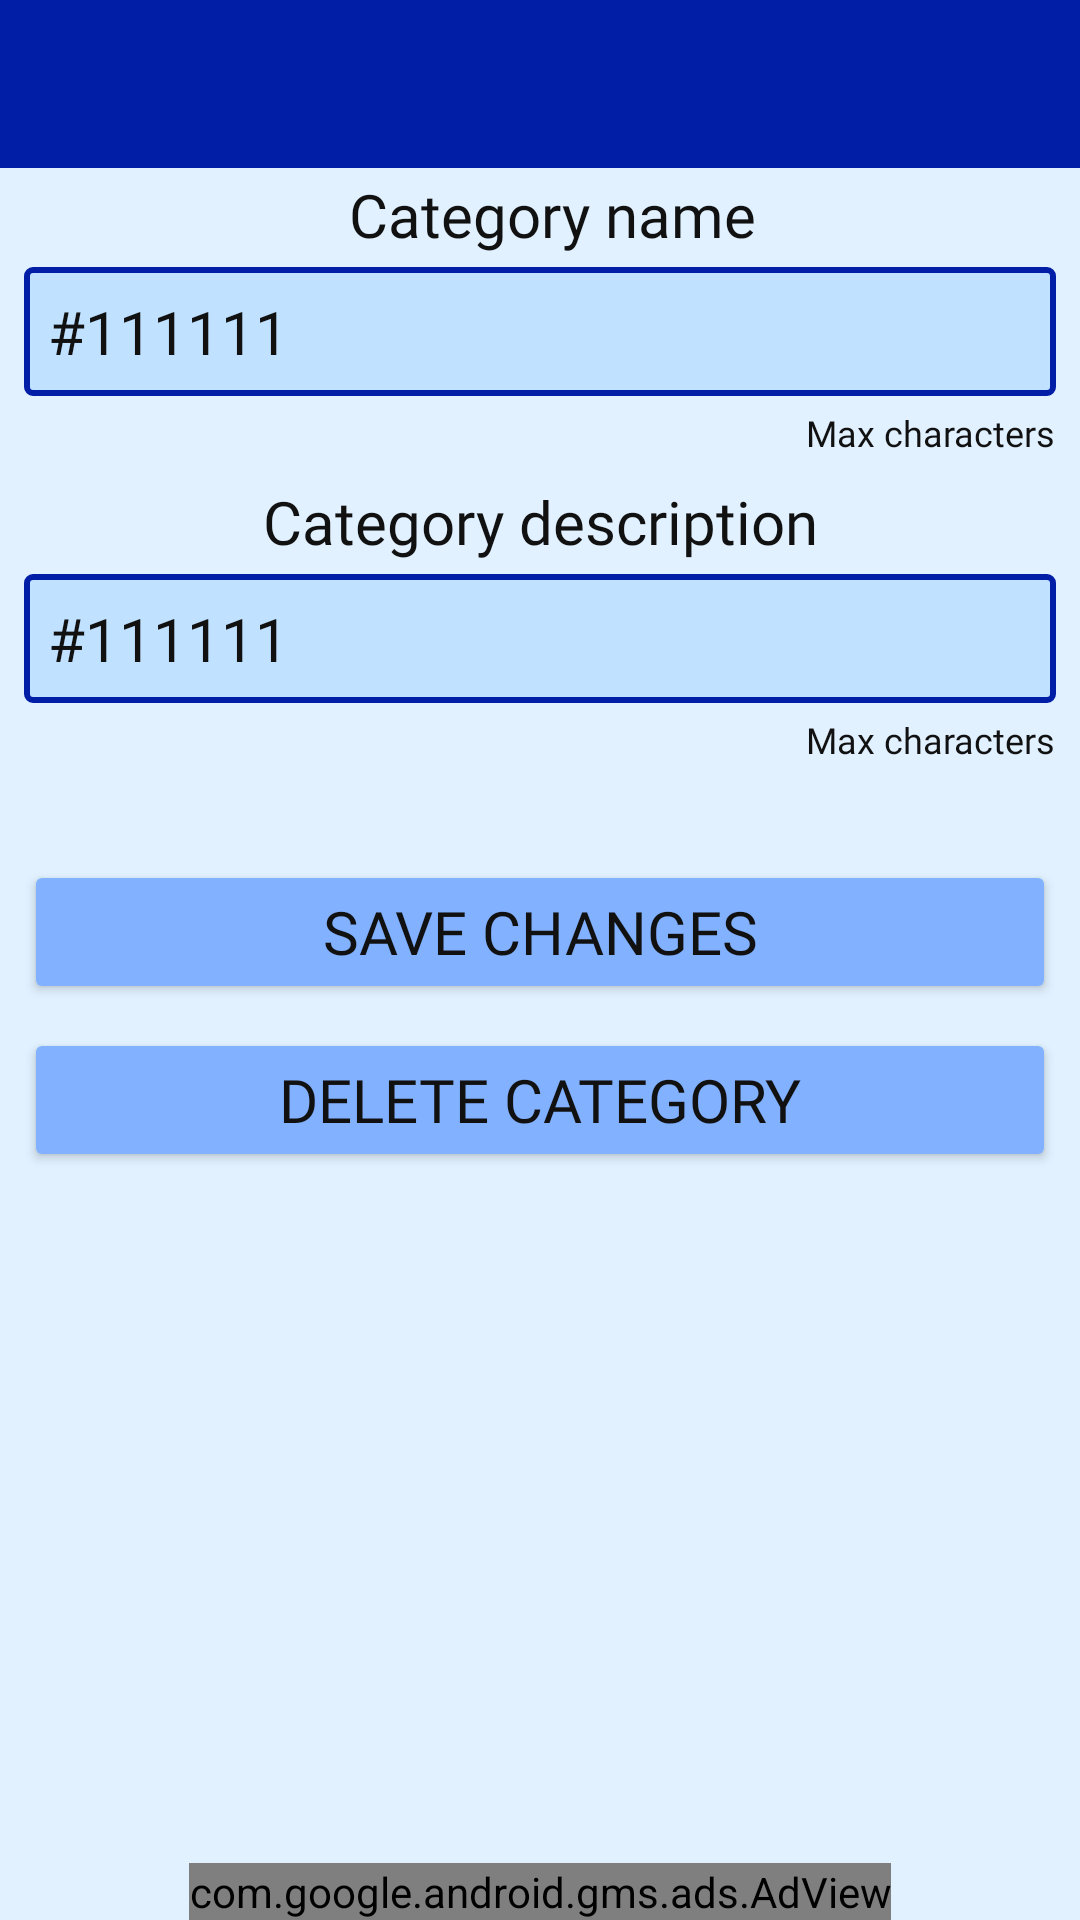

Write the Android layout XML for this screen, with the resource values it uses.
<!-- AndroidManifest.xml: activity theme AppTheme.NoActionBar -->
<!-- res/layout/activity_category_details.xml -->
<?xml version="1.0" encoding="utf-8"?>
<androidx.constraintlayout.widget.ConstraintLayout
    xmlns:android="http://schemas.android.com/apk/res/android"
    xmlns:app="http://schemas.android.com/apk/res-auto"
    xmlns:tools="http://schemas.android.com/tools"
    android:layout_width="match_parent"
    android:layout_height="match_parent"
    tools:context=".activity.CategoryDetailsActivity">

    <com.google.android.material.appbar.AppBarLayout
        android:layout_width="match_parent"
        android:layout_height="wrap_content"
        android:theme="@style/AppTheme.AppBarOverlay"
        app:layout_constraintEnd_toEndOf="parent"
        app:layout_constraintStart_toStartOf="parent"
        app:layout_constraintTop_toTopOf="parent">

        <androidx.appcompat.widget.Toolbar
            android:id="@+id/toolbar"
            android:layout_width="match_parent"
            android:layout_height="wrap_content"
            android:background="?attr/colorPrimary"
            android:minHeight="?attr/actionBarSize"
            android:theme="?attr/actionBarTheme" />

    </com.google.android.material.appbar.AppBarLayout>

    <ScrollView
        android:layout_width="match_parent"
        android:layout_height="match_parent"
        android:paddingBottom="50dp"
        tools:layout_editor_absoluteX="0dp"
        tools:layout_editor_absoluteY="0dp">

        <androidx.constraintlayout.widget.ConstraintLayout
            android:layout_width="match_parent"
            android:layout_height="wrap_content"
            android:paddingTop="50dp">

            <TextView
                android:id="@+id/text_nameLabel"
                android:layout_width="wrap_content"
                android:layout_height="wrap_content"
                android:text="@string/CategoryDetailsActivity_name"
                android:textColor="@color/text_color"
                android:textSize="20sp"
                android:fontFamily="@font/proxima_nova_extra_condensed_bold"
                android:layout_marginStart="8dp"
                android:layout_marginTop="8dp"
                app:layout_constraintStart_toStartOf="parent"
                app:layout_constraintTop_toTopOf="parent"
                app:layout_constraintEnd_toEndOf="parent"/>

            <EditText
                android:id="@+id/categoryName"
                style="@style/CustomEditText"
                android:layout_width="match_parent"
                android:layout_height="wrap_content"
                android:layout_marginStart="8dp"
                android:layout_marginEnd="8dp"
                android:layout_marginTop="4dp"
                android:hint="@string/CategoryDetailsActivity_name"
                app:layout_constraintStart_toStartOf="parent"
                app:layout_constraintTop_toBottomOf="@id/text_nameLabel"
                app:layout_constraintEnd_toEndOf="parent"/>

            <TextView
                android:id="@+id/nameCharCounter"
                android:layout_width="wrap_content"
                android:layout_height="wrap_content"
                app:layout_goneMarginEnd="8dp"
                app:layout_constraintTop_toBottomOf="@id/categoryName"
                app:layout_constraintEnd_toEndOf="parent"
                android:text="@string/General_char_counter"
                android:textColor="@color/text_color"
                android:fontFamily="@font/proxima_nova_extra_condensed_bold"
                android:textSize="12sp"
                android:layout_marginTop="4dp"
                android:layout_marginStart="8dp"
                android:layout_marginEnd="8dp" />

            <TextView
                android:id="@+id/text_descriptionLabel"
                android:layout_width="wrap_content"
                android:layout_height="wrap_content"
                android:text="@string/CategoryDetailsActivity_description"
                android:textColor="@color/text_color"
                android:textSize="20sp"
                android:fontFamily="@font/proxima_nova_extra_condensed_bold"
                android:layout_marginStart="8dp"
                android:layout_marginEnd="8dp"
                android:layout_marginTop="8dp"
                app:layout_constraintStart_toStartOf="parent"
                app:layout_constraintTop_toBottomOf="@id/nameCharCounter"
                app:layout_constraintEnd_toEndOf="parent"/>

            <EditText
                android:id="@+id/categoryDescription"
                style="@style/CustomEditText"
                android:layout_width="match_parent"
                android:layout_height="wrap_content"
                android:layout_marginTop="4dp"
                android:layout_marginStart="8dp"
                android:layout_marginEnd="8dp"
                android:hint="@string/CategoryDetailsActivity_description"
                app:layout_constraintEnd_toEndOf="@id/categoryName"
                app:layout_constraintStart_toStartOf="@id/categoryName"
                app:layout_constraintTop_toBottomOf="@id/text_descriptionLabel" />

            <TextView
                android:id="@+id/descriptionCharCounter"
                android:layout_width="wrap_content"
                android:layout_height="wrap_content"
                app:layout_goneMarginEnd="8dp"
                app:layout_constraintTop_toBottomOf="@id/categoryDescription"
                app:layout_constraintEnd_toEndOf="parent"
                android:text="@string/General_char_counter"
                android:textColor="@color/text_color"
                android:fontFamily="@font/proxima_nova_extra_condensed_bold"
                android:textSize="12sp"
                android:layout_marginTop="4dp"
                android:layout_marginStart="8dp"
                android:layout_marginEnd="8dp" />

            <Button
                android:id="@+id/button_updateCategory"
                android:layout_width="match_parent"
                android:layout_height="wrap_content"
                android:layout_marginStart="8dp"
                android:layout_marginTop="32dp"
                android:layout_marginEnd="8dp"
                android:text="@string/CategoryDetailsActivity_update_category"
                android:textSize="20sp"
                android:fontFamily="@font/proxima_nova_extra_condensed_bold"
                app:layout_constraintEnd_toEndOf="parent"
                app:layout_constraintStart_toStartOf="parent"
                app:layout_constraintTop_toBottomOf="@id/descriptionCharCounter" />

            <Button
                android:id="@+id/button_deleteCategory"
                android:layout_width="match_parent"
                android:layout_height="wrap_content"
                android:layout_marginStart="8dp"
                android:layout_marginTop="8dp"
                android:layout_marginEnd="8dp"
                android:text="@string/CategoryDetailsActivity_delete_category"
                android:textSize="20sp"
                android:fontFamily="@font/proxima_nova_extra_condensed_bold"
                app:layout_constraintEnd_toEndOf="parent"
                app:layout_constraintStart_toStartOf="parent"
                app:layout_constraintTop_toBottomOf="@id/button_updateCategory" />

        </androidx.constraintlayout.widget.ConstraintLayout>
    </ScrollView>

    <com.google.android.gms.ads.AdView
        android:id="@+id/adview"
        android:layout_width="wrap_content"
        android:layout_height="wrap_content"
        android:layout_marginStart="8dp"
        android:layout_marginEnd="8dp"
        app:adSize="BANNER"
        app:adUnitId="@string/banner_ad_unit_id"
        app:layout_constraintBottom_toBottomOf="parent"
        app:layout_constraintEnd_toEndOf="parent"
        app:layout_constraintStart_toStartOf="parent" />
    
</androidx.constraintlayout.widget.ConstraintLayout>
<!-- resources referenced by this layout -->
<resources>
  <color name="text_color">#111111</color>
  <string name="CategoryDetailsActivity_delete_category">Delete category</string>
  <string name="CategoryDetailsActivity_description">Category description</string>
  <string name="CategoryDetailsActivity_name">Category name</string>
  <string name="CategoryDetailsActivity_update_category">Save changes</string>
  <string name="General_char_counter">Max characters</string>
  <string name="banner_ad_unit_id" translatable="false">ca-app-pub-4025776034769422/4404129112</string>
  <style name="AppTheme.AppBarOverlay" parent="ThemeOverlay.AppCompat.Dark.ActionBar" />
  <style name="CustomEditText" parent="android:Widget.EditText">
          <item name="android:background">@drawable/round_edittext</item>
          <item name="android:fontFamily">@font/proxima_nova_extra_condensed_bold</item>
          <item name="android:textColorHint">@color/text_color</item>
          <item name="android:textSize">20sp</item>
          <item name="android:padding">4dp</item>
      </style>
  <style name="AppTheme.NoActionBar">
          <item name="windowActionBar">false</item>
          <item name="windowNoTitle">true</item>
      </style>
  <!-- drawable round_edittext (drawable) -->
  <?xml version="1.0" encoding="utf-8"?>
  <shape xmlns:android="http://schemas.android.com/apk/res/android" android:shape="rectangle">
      <stroke
      android:width="2dp"
      android:color="@color/color_primary" />
  
      <solid
          android:color="@color/background_field" />
  
      <corners android:radius="2dp"/>
  </shape>
  <color name="color_primary">#001EA6</color>
  <color name="background_field" tools:ignore="PrivateResource">#C0E1FF</color>
</resources>
